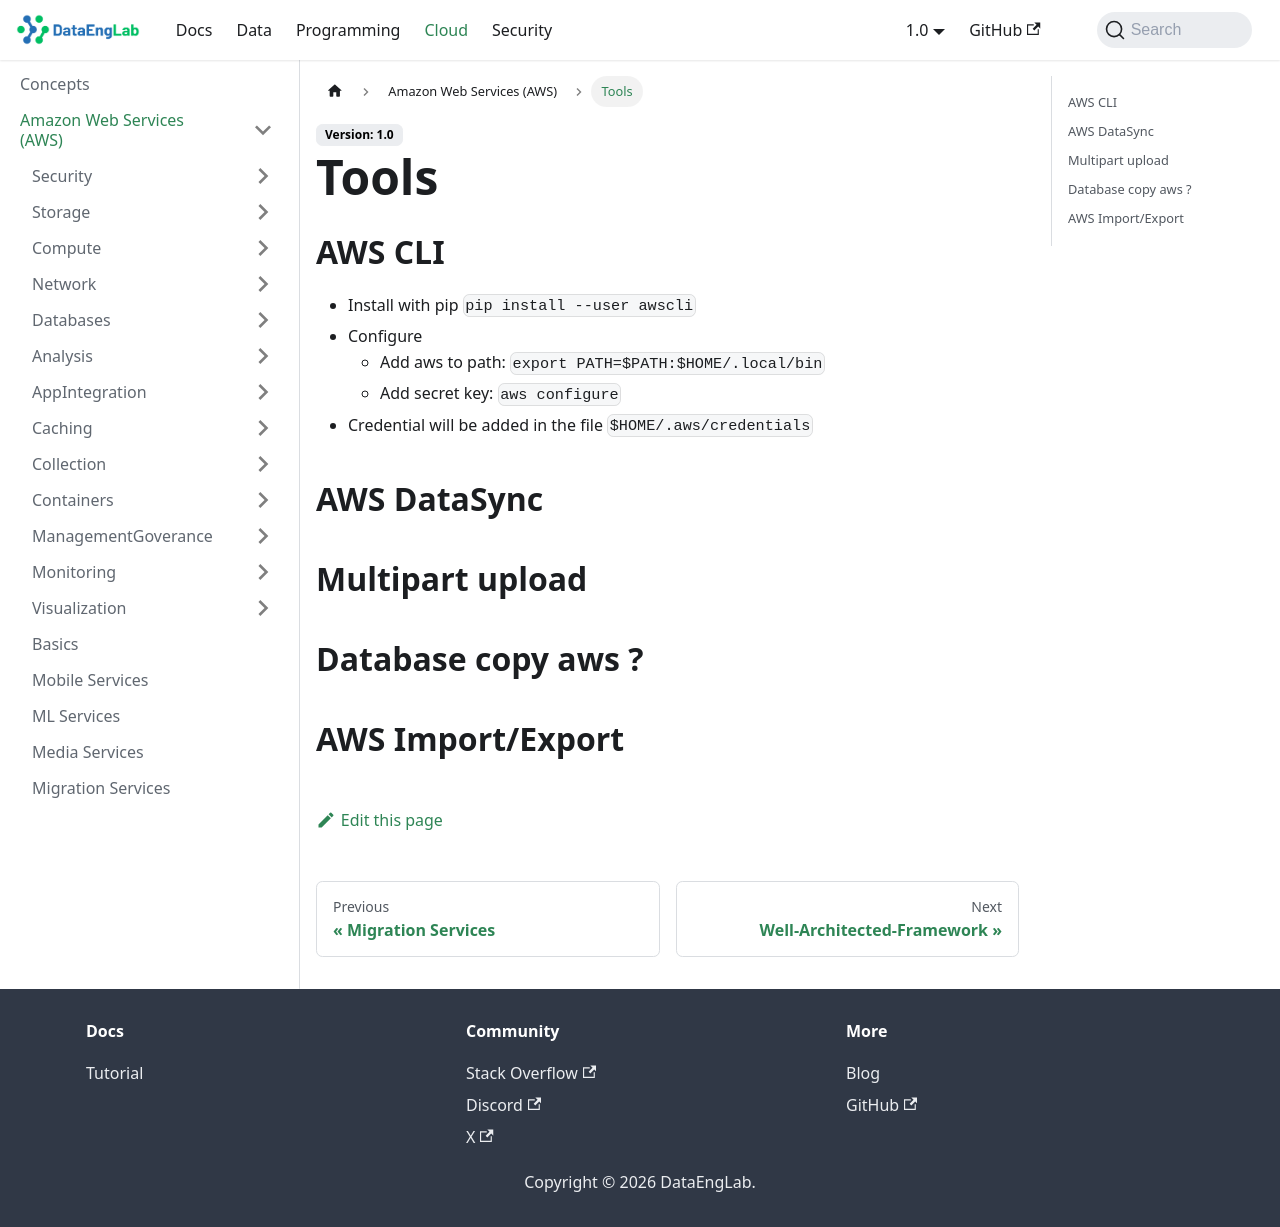

repository: Massipssa/Docs · page: docs/cloud/aws/tools/index.html · generator: mkdocs

- AWS DataSync
- Multipart upload
- Database copy aws ? 
- AWS Import/Export
